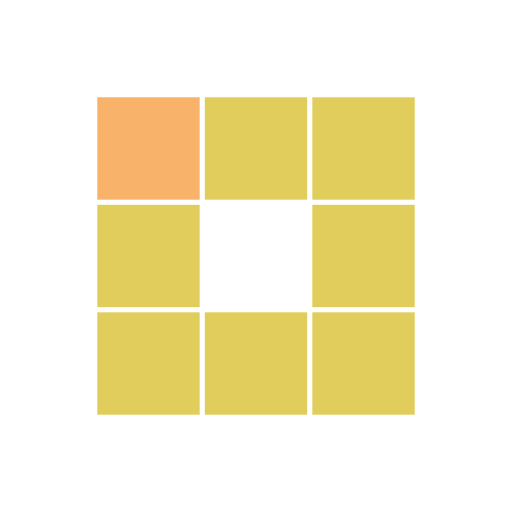
t = 0.00 s
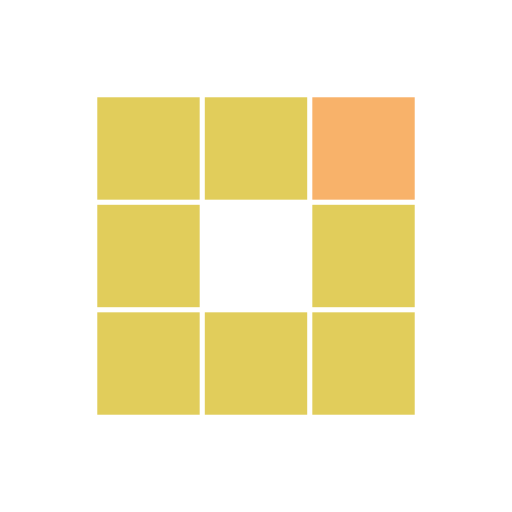
t = 0.31 s
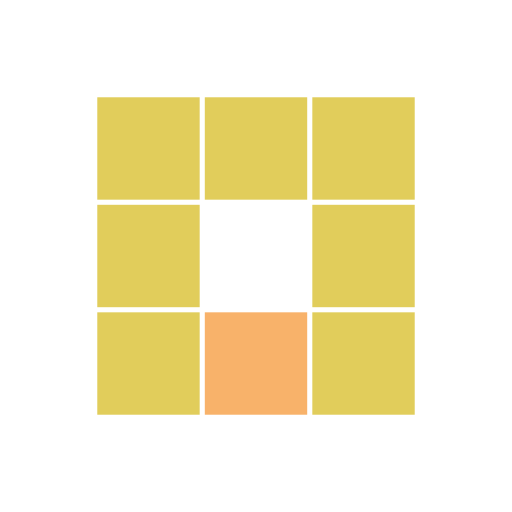
t = 0.63 s
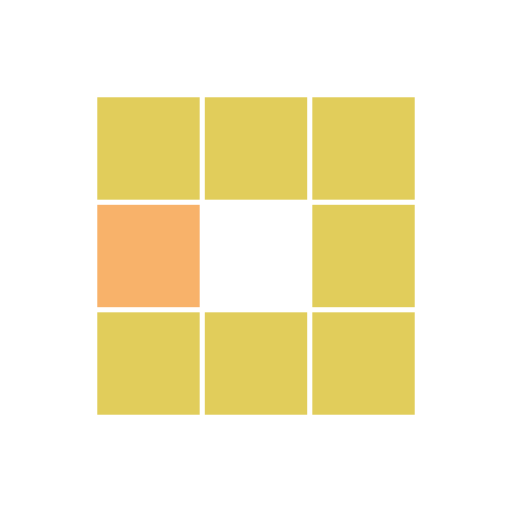
t = 0.94 s
t = 1.25 s: frame unchanged from t = 0.31 s, image omitted
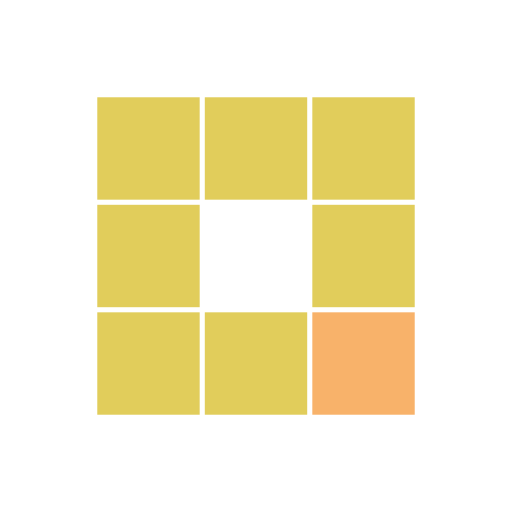
t = 1.53 s

The animated SVG that drew these frames (rendered in a browser with its animation timeline set to each time). Animation: 8 SMIL elements (animate=8); one cycle of 1.88 s, repeats indefinitely.

<svg xmlns="http://www.w3.org/2000/svg" viewBox="0 0 100 100" preserveAspectRatio="xMidYMid" width="200" height="200" style="shape-rendering: auto; display: block; background: transparent;" xmlns:xlink="http://www.w3.org/1999/xlink"><g><rect fill="#e1cd5b" height="20" width="20" y="19" x="19">
  <animate calcMode="discrete" begin="0s" repeatCount="indefinite" dur="1s" keyTimes="0;0.125;1" values="#f8b26a;#e1cd5b;#e1cd5b" attributeName="fill"></animate>
</rect><rect fill="#e1cd5b" height="20" width="20" y="19" x="40">
  <animate calcMode="discrete" begin="0.125s" repeatCount="indefinite" dur="1s" keyTimes="0;0.125;1" values="#f8b26a;#e1cd5b;#e1cd5b" attributeName="fill"></animate>
</rect><rect fill="#e1cd5b" height="20" width="20" y="19" x="61">
  <animate calcMode="discrete" begin="0.25s" repeatCount="indefinite" dur="1s" keyTimes="0;0.125;1" values="#f8b26a;#e1cd5b;#e1cd5b" attributeName="fill"></animate>
</rect><rect fill="#e1cd5b" height="20" width="20" y="40" x="19">
  <animate calcMode="discrete" begin="0.875s" repeatCount="indefinite" dur="1s" keyTimes="0;0.125;1" values="#f8b26a;#e1cd5b;#e1cd5b" attributeName="fill"></animate>
</rect><rect fill="#e1cd5b" height="20" width="20" y="40" x="61">
  <animate calcMode="discrete" begin="0.375s" repeatCount="indefinite" dur="1s" keyTimes="0;0.125;1" values="#f8b26a;#e1cd5b;#e1cd5b" attributeName="fill"></animate>
</rect><rect fill="#e1cd5b" height="20" width="20" y="61" x="19">
  <animate calcMode="discrete" begin="0.75s" repeatCount="indefinite" dur="1s" keyTimes="0;0.125;1" values="#f8b26a;#e1cd5b;#e1cd5b" attributeName="fill"></animate>
</rect><rect fill="#e1cd5b" height="20" width="20" y="61" x="40">
  <animate calcMode="discrete" begin="0.625s" repeatCount="indefinite" dur="1s" keyTimes="0;0.125;1" values="#f8b26a;#e1cd5b;#e1cd5b" attributeName="fill"></animate>
</rect><rect fill="#e1cd5b" height="20" width="20" y="61" x="61">
  <animate calcMode="discrete" begin="0.5s" repeatCount="indefinite" dur="1s" keyTimes="0;0.125;1" values="#f8b26a;#e1cd5b;#e1cd5b" attributeName="fill"></animate>
</rect><g></g></g><!-- [ldio] generated by https://loading.io --></svg>